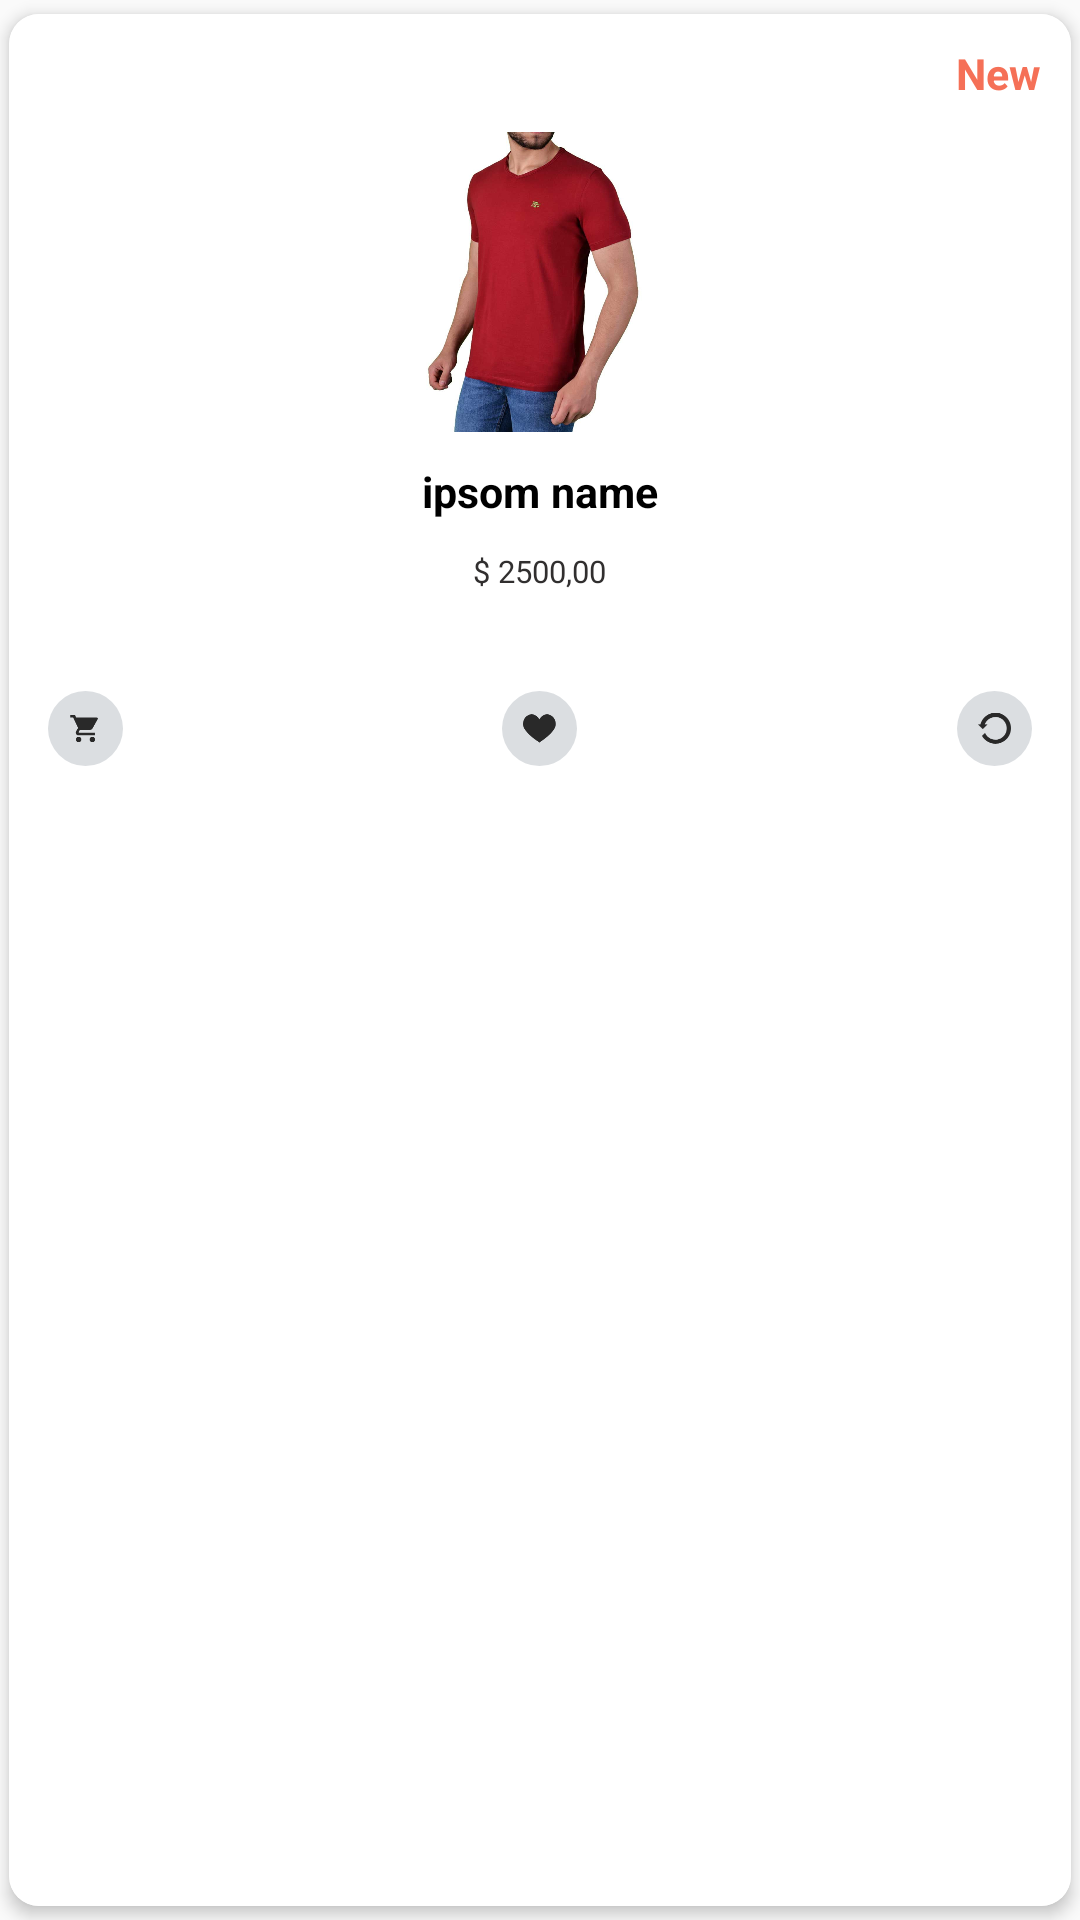

Write the Android layout XML for this screen, with the resource values it uses.
<!-- AndroidManifest.xml: application theme AppTheme2 -->
<!-- res/layout/product_item.xml -->
<?xml version="1.0" encoding="utf-8"?>
<android.support.v7.widget.CardView xmlns:android="http://schemas.android.com/apk/res/android"
    xmlns:app="http://schemas.android.com/apk/res-auto"
    android:layout_width="wrap_content"
    android:layout_height="wrap_content"
    android:layout_marginLeft="5dp"
    android:layout_marginTop="5dp"
    android:layout_marginRight="5dp"
    android:layout_marginBottom="5dp"
    app:cardCornerRadius="10dp"
    app:cardElevation="3dp"
    app:cardPreventCornerOverlap="false"
    app:cardUseCompatPadding="true">

    <RelativeLayout xmlns:android="http://schemas.android.com/apk/res/android"
        android:layout_width="match_parent"
        android:layout_height="match_parent"
        android:background="#fff">

        <TextView
            android:id="@+id/offer"
            android:layout_width="wrap_content"
            android:layout_height="wrap_content"
            android:layout_alignParentTop="true"
            android:layout_alignParentEnd="true"
            android:padding="10dp"
            android:text="New"
            android:textColor="#f57057"
            android:textSize="7pt"
            android:textStyle="bold" />

        <ImageView
            android:id="@+id/pro_image"
            android:layout_width="match_parent"
            android:layout_height="100dp"
            android:layout_below="@id/offer"
            android:layout_centerHorizontal="true"
            android:src="@drawable/sample" />

        <TextView
            android:id="@+id/name"
            android:layout_width="wrap_content"
            android:layout_height="wrap_content"
            android:layout_below="@id/pro_image"
            android:layout_centerHorizontal="true"
            android:layout_margin="10dp"
            android:text="ipsom name"
            android:textColor="#000"
            android:textSize="7pt"
            android:textStyle="bold" />

        <TextView
            android:id="@+id/price"
            android:layout_width="wrap_content"
            android:layout_height="wrap_content"
            android:layout_below="@id/name"
            android:layout_centerHorizontal="true"
            android:layout_marginTop="0dp"
            android:layout_marginBottom="20dp"
            android:text="$ 2500,00"
            android:textColor="#312f2f"
            android:textSize="5pt" />

        <RelativeLayout
            android:gravity="center_horizontal"
            android:layout_width="match_parent"
            android:layout_height="wrap_content"
            android:layout_below="@id/price"
            android:layout_margin="5dp"
            android:orientation="horizontal"
            android:padding="5dp">

            <ImageView
                android:id="@+id/buy"
                android:layout_width="25dp"
                android:layout_alignParentLeft="true"
                android:layout_height="25dp"
                android:layout_margin="3dp"
                android:background="@drawable/magnitude_circle"
                android:padding="7dp"
                android:src="@drawable/ic_cart" />

            <ImageView
                android:id="@+id/like"
                android:layout_width="25dp"
                android:layout_height="25dp"
                android:layout_margin="3dp"
                android:layout_centerInParent="true"
                android:background="@drawable/magnitude_circle"
                android:padding="7dp"
                android:src="@drawable/ic_heart_big" />

            <ImageView
                android:layout_width="25dp"
                android:layout_height="25dp"
                android:layout_margin="3dp"
                android:layout_alignParentRight="true"
                android:background="@drawable/magnitude_circle"
                android:padding="7dp"
                android:src="@drawable/ic_rotate_big" />

        </RelativeLayout>

    </RelativeLayout>
</android.support.v7.widget.CardView>
<!-- resources referenced by this layout -->
<resources>
  <!-- drawable ic_cart: png bitmap (drawable-hdpi, 658 bytes) -->
  <!-- drawable ic_heart_big: png bitmap (drawable-hdpi, 855 bytes) -->
  <!-- drawable ic_rotate_big: png bitmap (drawable-hdpi, 1112 bytes) -->
  <!-- drawable magnitude_circle (drawable) -->
  <?xml version="1.0" encoding="utf-8"?>
  <shape xmlns:android="http://schemas.android.com/apk/res/android"
      android:shape="oval">
      <solid android:color="#dbdee1" />
      <size
          android:width="36dp"
          android:height="36dp" />
      <corners android:radius="18dp" />
  </shape>
  <!-- drawable sample: jpg bitmap (drawable, 44031 bytes) -->
  <style name="AppTheme2" parent="Theme.AppCompat.Light.NoActionBar">
          
          <item name="colorPrimary">@color/colorPrimary</item>
          <item name="colorPrimaryDark">@color/colorPrimaryDark</item>
          <item name="colorAccent">@color/colorAccent</item>
      </style>
  <color name="colorPrimary">#474747</color>
  <color name="colorPrimaryDark">#1e1e1e</color>
  <color name="colorAccent">#FF4081</color>
</resources>
